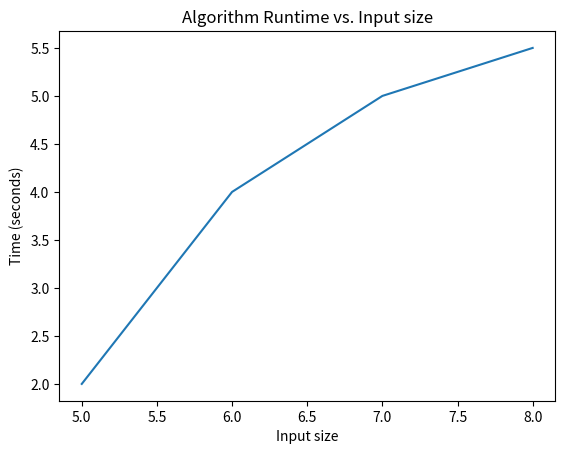

This chart was generated by the following Python code:
import matplotlib.pyplot as plt

def plotter(data):
  """
  args: 2D array of time vs input_size data
  return: plot a cartesian graph of the data
  """
  x_data = []
  y_data = []

  for datum in data:
    x_data.append(datum[0])
    y_data.append(datum[1])

  # x_data is input size, y_data is time in seconds
  plt.plot(x_data, y_data)
  plt.xlabel('Input size')
  plt.ylabel('Time (seconds)')
  plt.title('Algorithm Runtime vs. Input size')

  plt.show()

  return True


plotter([ [5, 2], [6, 4], [7, 5], [8, 5.5] ])

